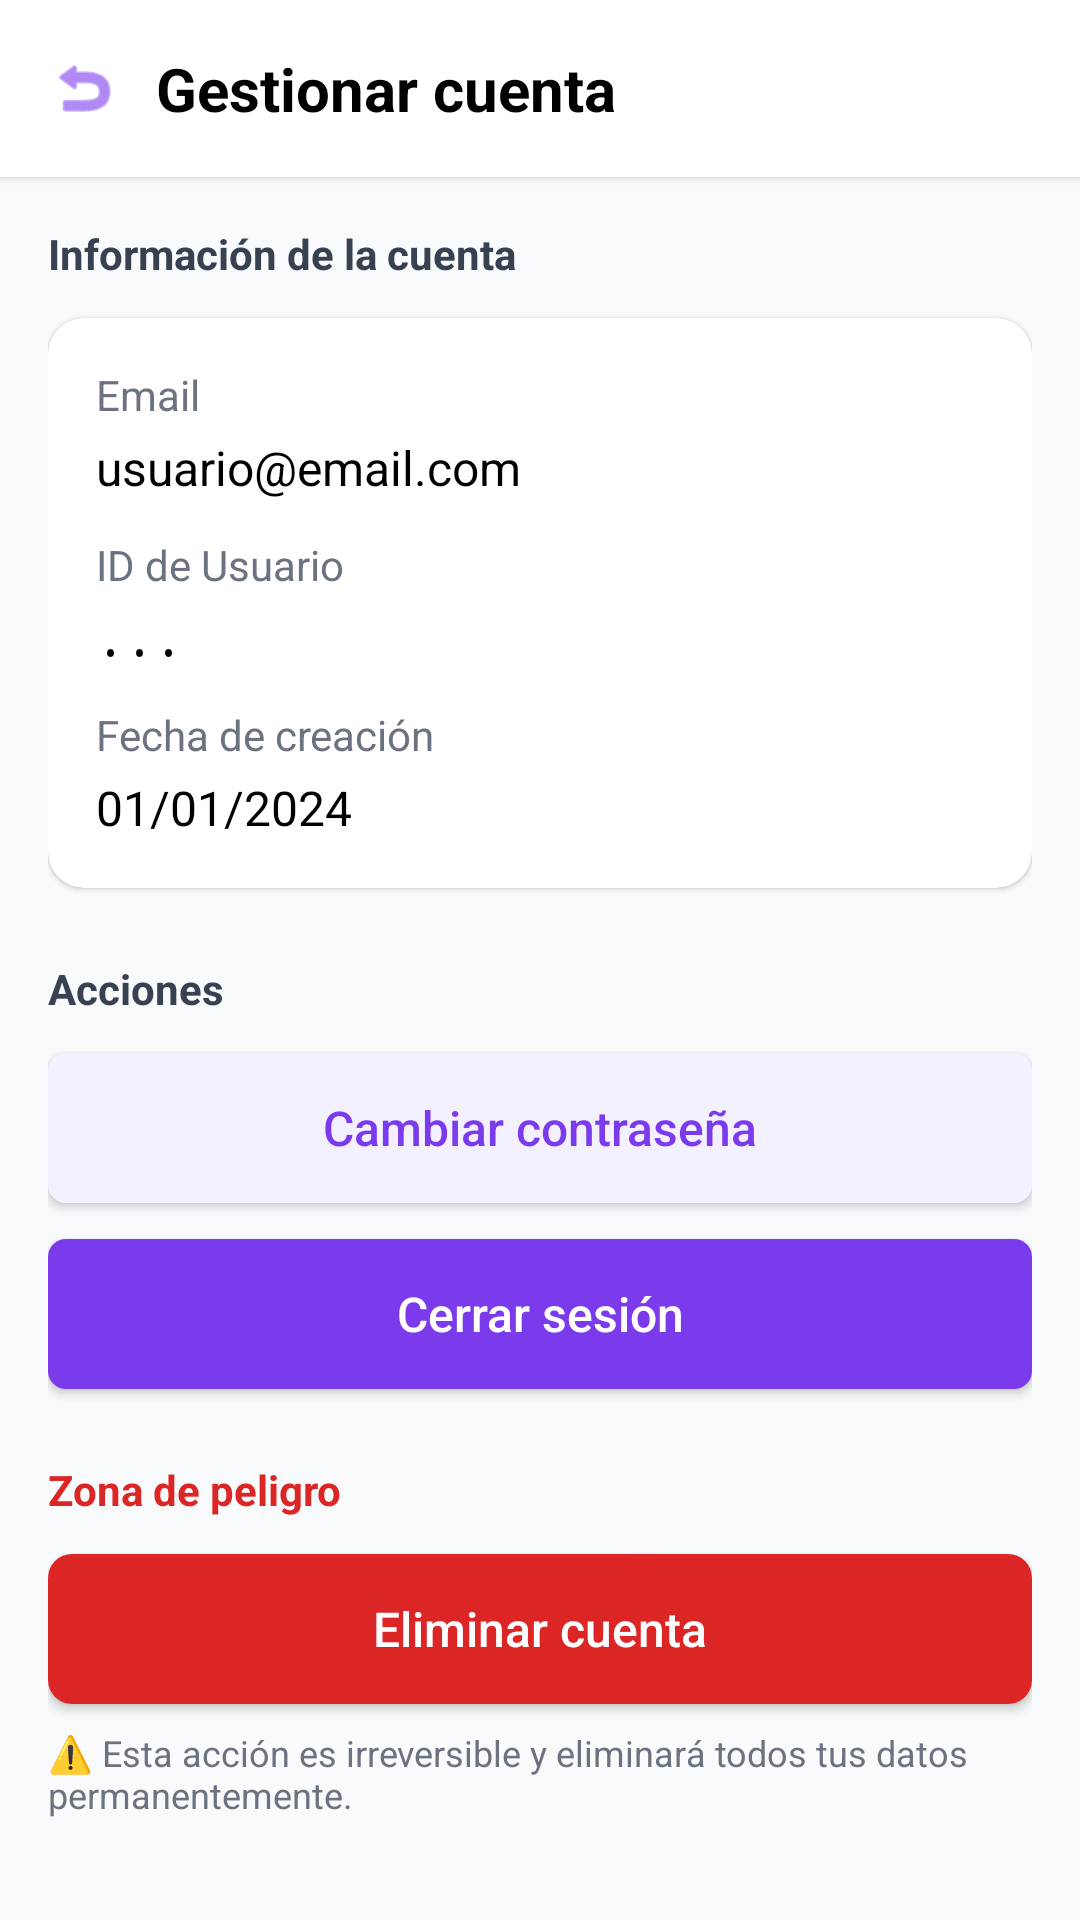

Here is an Android app screen rendered from its layout file. Give the layout XML and the strings, colors and styles it references.
<!-- AndroidManifest.xml: application theme Theme.LosZETAS -->
<!-- res/layout/activity_gestionar_cuenta.xml -->
<?xml version="1.0" encoding="utf-8"?>
<androidx.constraintlayout.widget.ConstraintLayout xmlns:android="http://schemas.android.com/apk/res/android"
    xmlns:app="http://schemas.android.com/apk/res-auto"
    android:layout_width="match_parent"
    android:layout_height="match_parent"
    android:background="#F9FAFB">

    
    <LinearLayout
        android:id="@+id/headerGestionarCuenta"
        android:layout_width="match_parent"
        android:layout_height="wrap_content"
        android:background="@android:color/white"
        android:elevation="2dp"
        android:orientation="horizontal"
        android:padding="16dp"
        android:gravity="center_vertical"
        app:layout_constraintEnd_toEndOf="parent"
        app:layout_constraintStart_toStartOf="parent"
        app:layout_constraintTop_toTopOf="parent">

        <ImageView
            android:id="@+id/btnVolver"
            android:layout_width="24dp"
            android:layout_height="24dp"
            android:src="@android:drawable/ic_menu_revert"
            android:tint="#7C3AED"
            android:clickable="true"
            android:focusable="true" />

        <TextView
            android:layout_width="wrap_content"
            android:layout_height="wrap_content"
            android:layout_marginStart="12dp"
            android:text="Gestionar cuenta"
            android:textColor="@android:color/black"
            android:textSize="20sp"
            android:textStyle="bold" />
    </LinearLayout>

    
    <ScrollView
        android:layout_width="match_parent"
        android:layout_height="0dp"
        app:layout_constraintBottom_toBottomOf="parent"
        app:layout_constraintEnd_toEndOf="parent"
        app:layout_constraintStart_toStartOf="parent"
        app:layout_constraintTop_toBottomOf="@id/headerGestionarCuenta">

        <LinearLayout
            android:layout_width="match_parent"
            android:layout_height="wrap_content"
            android:orientation="vertical"
            android:padding="16dp">

            
            <TextView
                android:layout_width="wrap_content"
                android:layout_height="wrap_content"
                android:text="Información de la cuenta"
                android:textColor="#374151"
                android:textSize="14sp"
                android:textStyle="bold" />

            
            <androidx.cardview.widget.CardView
                android:layout_width="match_parent"
                android:layout_height="wrap_content"
                android:layout_marginTop="12dp"
                app:cardBackgroundColor="@android:color/white"
                app:cardCornerRadius="12dp"
                app:cardElevation="1dp">

                <LinearLayout
                    android:layout_width="match_parent"
                    android:layout_height="wrap_content"
                    android:orientation="vertical"
                    android:padding="16dp">

                    
                    <LinearLayout
                        android:layout_width="match_parent"
                        android:layout_height="wrap_content"
                        android:orientation="vertical"
                        android:layout_marginBottom="12dp">

                        <TextView
                            android:layout_width="wrap_content"
                            android:layout_height="wrap_content"
                            android:text="Email"
                            android:textColor="#6B7280"
                            android:textSize="14sp" />

                        <TextView
                            android:id="@+id/tvEmailCuenta"
                            android:layout_width="wrap_content"
                            android:layout_height="wrap_content"
                            android:layout_marginTop="4dp"
                            android:text="usuario@email.com"
                            android:textColor="@android:color/black"
                            android:textSize="16sp" />
                    </LinearLayout>

                    
                    <LinearLayout
                        android:layout_width="match_parent"
                        android:layout_height="wrap_content"
                        android:orientation="vertical"
                        android:layout_marginBottom="12dp">

                        <TextView
                            android:layout_width="wrap_content"
                            android:layout_height="wrap_content"
                            android:text="ID de Usuario"
                            android:textColor="#6B7280"
                            android:textSize="14sp" />

                        <TextView
                            android:id="@+id/tvUidCuenta"
                            android:layout_width="wrap_content"
                            android:layout_height="wrap_content"
                            android:layout_marginTop="4dp"
                            android:text="..."
                            android:textColor="@android:color/black"
                            android:textSize="16sp"
                            android:fontFamily="monospace" />
                    </LinearLayout>

                    
                    <LinearLayout
                        android:layout_width="match_parent"
                        android:layout_height="wrap_content"
                        android:orientation="vertical">

                        <TextView
                            android:layout_width="wrap_content"
                            android:layout_height="wrap_content"
                            android:text="Fecha de creación"
                            android:textColor="#6B7280"
                            android:textSize="14sp" />

                        <TextView
                            android:id="@+id/tvFechaCreacion"
                            android:layout_width="wrap_content"
                            android:layout_height="wrap_content"
                            android:layout_marginTop="4dp"
                            android:text="01/01/2024"
                            android:textColor="@android:color/black"
                            android:textSize="16sp" />
                    </LinearLayout>

                </LinearLayout>
            </androidx.cardview.widget.CardView>

            
            <TextView
                android:layout_width="wrap_content"
                android:layout_height="wrap_content"
                android:layout_marginTop="24dp"
                android:text="Acciones"
                android:textColor="#374151"
                android:textSize="14sp"
                android:textStyle="bold" />

            
            <Button
                android:id="@+id/btnCambiarContrasena"
                android:layout_width="match_parent"
                android:layout_height="50dp"
                android:layout_marginTop="12dp"
                android:background="@drawable/bg_button_outline"
                android:text="Cambiar contraseña"
                android:textAllCaps="false"
                android:textColor="#7C3AED"
                android:textSize="16sp" />

            
            <Button
                android:id="@+id/btnCerrarSesion"
                android:layout_width="match_parent"
                android:layout_height="50dp"
                android:layout_marginTop="12dp"
                android:background="@drawable/bg_button_primary"
                android:text="Cerrar sesión"
                android:textAllCaps="false"
                android:textColor="@android:color/white"
                android:textSize="16sp" />

            
            <TextView
                android:layout_width="wrap_content"
                android:layout_height="wrap_content"
                android:layout_marginTop="24dp"
                android:text="Zona de peligro"
                android:textColor="#DC2626"
                android:textSize="14sp"
                android:textStyle="bold" />

            
            <Button
                android:id="@+id/btnEliminarCuenta"
                android:layout_width="match_parent"
                android:layout_height="50dp"
                android:layout_marginTop="12dp"
                android:background="@drawable/bg_button_danger"
                android:text="Eliminar cuenta"
                android:textAllCaps="false"
                android:textColor="@android:color/white"
                android:textSize="16sp" />

            <TextView
                android:layout_width="wrap_content"
                android:layout_height="wrap_content"
                android:layout_marginTop="8dp"
                android:text="⚠️ Esta acción es irreversible y eliminará todos tus datos permanentemente."
                android:textColor="#6B7280"
                android:textSize="12sp" />

        </LinearLayout>
    </ScrollView>

</androidx.constraintlayout.widget.ConstraintLayout>
<!-- resources referenced by this layout -->
<resources>
  <!-- drawable bg_button_danger (drawable) -->
  <?xml version="1.0" encoding="utf-8"?>
  <shape xmlns:android="http://schemas.android.com/apk/res/android"
      android:shape="rectangle">
      <solid android:color="#DC2626" />
      <corners android:radius="8dp" />
  </shape>
  <!-- drawable bg_button_outline (drawable) -->
  <?xml version="1.0" encoding="utf-8"?>
  <shape xmlns:android="http://schemas.android.com/apk/res/android">
      <solid android:color="#F3F0FF" />
      <corners android:radius="6dp" />
  </shape>
  <!-- drawable bg_button_primary (drawable) -->
  <?xml version="1.0" encoding="utf-8"?>
  <shape xmlns:android="http://schemas.android.com/apk/res/android">
      <solid android:color="#7C3AED" />
      <corners android:radius="6dp" />
  </shape>
  <style name="Theme.LosZETAS" parent="Base.Theme.LosZETAS" />
  <style name="Base.Theme.LosZETAS" parent="Theme.Material3.DayNight.NoActionBar">
          
          
      </style>
</resources>
